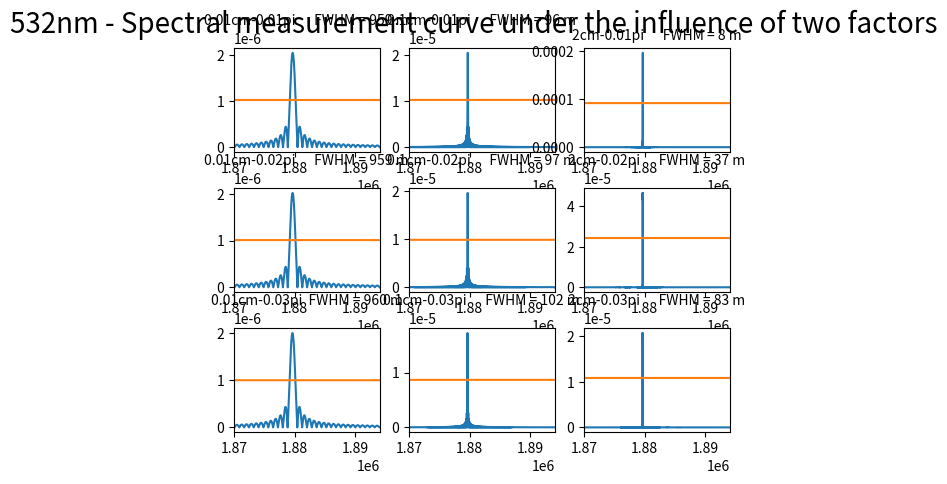

Generate this figure with matplotlib:
"""
本程序主要模拟扫描长度与发散角的不同带给波形的影响
本实验选取的扫描长度为0.01cm，0.1cm与2cm
本实验发散角选取为0.01pi，0.02pi与0.03pi，波长选用为532nm
"""
import numpy as np
import matplotlib.pyplot as plt
from scipy.fftpack import fft, ifft
from matplotlib.pylab import mpl
from pylab import *
import matplotlib.animation as animation
from scipy.interpolate import UnivariateSpline
from scipy import spatial


def fft_convolve(a,b):
    n = len(a) + len(b) - 1
    N = 2**(int(np.log2(n))+1)
    A = fft(a, N)
    B = fft(b, N)
    return ifft(A*B)[:n]

def find_best_I_average_value(array, average):
    best_I_average_value = 0
    min_dif = 1
    for i in array:
        if abs(i-average) < min_dif:
            min_dif = abs(i-average)
            best_I_average_value = i

    return best_I_average_value

def find_index(array1, array2):
    first_index = 0
    last_index = 0
    current_index = 0
    for i, j in zip(array1,array2):
        if i < j:
            first_index = current_index
            break
        current_index = current_index + 1
    array2 = array2[::-1]
    array1 = array1[::-1]
    current_index = 0
    for i, j in zip(array1,array2):
        if i < j:
            last_index = current_index
            break
        current_index = current_index + 1
    print("array1.size - last_index - first_index = %d" %(array1.size - last_index - first_index))
    return first_index, array1.size - last_index

    

N = 200000

# 设置扫描长度(m)
L1 = 0.0001
L2 = 0.001
L3 = 0.02

# 设置三个入射发散角
# sita1=0.1*np.pi 
# sita2=0.2*np.pi
# sita3=0.4*np.pi
sita1=0.01*np.pi 
sita2=0.02*np.pi
sita3=0.03*np.pi

# 设置三个入射发散角的立体角
W1=2*np.pi*(1-np.cos(sita1))
W2=2*np.pi*(1-np.cos(sita2))
W3=2*np.pi*(1-np.cos(sita3))

# 设置波长
L = 532*10**(-9)

sigma0 = 1/L
sigma1_1 = sigma0 - sigma0*W1/(100*np.pi)
sigma1_2 = sigma0 - sigma0*W2/(100*np.pi)
sigma1_3 = sigma0 - sigma0*W3/(100*np.pi)
sigma2 = sigma0

# 设置波束范围
sigma = np.arange(sigma0 - 10**5, sigma2 + 10**5)
# sigma_jiehe = np.arange(-10**4, 10**4, 0.1)
sigma_jiehe = np.arange(sigma0-10**5, sigma2+10**5)

# 入射角的影响
B1 = np.pi/(sigma0*W1)*((sigma>=sigma1_1)&(sigma<=sigma2))
B2 = np.pi/(sigma0*W2)*((sigma>=sigma1_2)&(sigma<=sigma2))
B3 = np.pi/(sigma0*W3)*((sigma>=sigma1_3)&(sigma<=sigma2))
# print(len(B3))

# 扫描长度的影响 
Y01 = 2*L1*np.sinc(2*np.pi*(sigma0-sigma)*L1) 
Y02 = 2*L2*np.sinc(2*np.pi*(sigma0-sigma)*L2) 
Y03 = 2*L3*np.sinc(2*np.pi*(sigma0-sigma)*L3)
# print(len(Y03))


sigma_jiehe1 = np.linspace(sigma0-10**5, sigma2+10**5, len(B3)+len(Y03)-1)


###############################################
# B1, Y01
# I0类型为 numpy.ndarry, 399999 x 1的向量
# 求取I0的最大值与最小值时候需要注意保留有效数字
# 最小值可以达到10^(-24)数量级，最大值才10^(-7)数量级
###############################################
I0 = fft_convolve(B1, Y01)
I0 = abs(I0)
print(I0)
I0_average = (I0.min()+I0.max())/2

best_I0_average_value = find_best_I_average_value(I0, I0_average)

best_I0_average_range = best_I0_average_value*np.ones((I0.size, 1))

first_index, last_index = find_index(best_I0_average_range, I0)
FWHM = sigma_jiehe1[last_index] - sigma_jiehe1[first_index]

subplot(3,3,1)
plt.plot(sigma_jiehe1,I0)
plt.plot(sigma_jiehe1,best_I0_average_range)
plt.xlim(1.87*10**6,1.8940*10**6)
plt.title("0.01cm-0.01pi      FWHM = %d m" %int(FWHM), fontsize = 10)
# plt.text(1.563*10**6,1.50*10**(-6),"FWHM = %lf m" %FWHM, fontsize = 20, bbox = {'facecolor':'yellow', 'alpha': 0.2})


###############################################
# B1, Y02
###############################################
I0 = fft_convolve(B1, Y02)
I0 = abs(I0)
print(I0)
I0_average = (I0.min()+I0.max())/2

best_I0_average_value = find_best_I_average_value(I0, I0_average)

best_I0_average_range = best_I0_average_value*np.ones((I0.size, 1))

first_index, last_index = find_index(best_I0_average_range, I0)
FWHM = sigma_jiehe1[last_index] - sigma_jiehe1[first_index]

subplot(3,3,2)
plt.plot(sigma_jiehe1,I0)
plt.plot(sigma_jiehe1,best_I0_average_range)
plt.xlim(1.87*10**6,1.8940*10**6)
plt.title("0.1cm-0.01pi      FWHM = %d m" %int(FWHM), fontsize = 10)
# plt.text(1.563*10**6,1.50*10**(-6),"FWHM = %lf m" %FWHM, fontsize = 20, bbox = {'facecolor':'yellow', 'alpha': 0.2})


###############################################
# B1, Y03
###############################################
I0 = fft_convolve(B1, Y03)
I0 = abs(I0)
print(I0)
I0_average = (I0.min()+I0.max())/2

best_I0_average_value = find_best_I_average_value(I0, I0_average)

best_I0_average_range = best_I0_average_value*np.ones((I0.size, 1))

first_index, last_index = find_index(best_I0_average_range, I0)
FWHM = sigma_jiehe1[last_index] - sigma_jiehe1[first_index]

subplot(3,3,3)
plt.plot(sigma_jiehe1,I0)
plt.plot(sigma_jiehe1,best_I0_average_range)
plt.xlim(1.87*10**6,1.8940*10**6)
plt.title("2cm-0.01pi      FWHM = %d m" %int(FWHM), fontsize = 10)
# plt.text(1.563*10**6,1.50*10**(-6),"FWHM = %lf m" %FWHM, fontsize = 20, bbox = {'facecolor':'yellow', 'alpha': 0.2})

###############################################
# B2, Y01
###############################################
I0 = fft_convolve(B2, Y01)
I0 = abs(I0)
print(I0)
I0_average = (I0.min()+I0.max())/2

best_I0_average_value = find_best_I_average_value(I0, I0_average)

best_I0_average_range = best_I0_average_value*np.ones((I0.size, 1))

first_index, last_index = find_index(best_I0_average_range, I0)
FWHM = sigma_jiehe1[last_index] - sigma_jiehe1[first_index]

subplot(3,3,4)
plt.plot(sigma_jiehe1,I0)
plt.plot(sigma_jiehe1,best_I0_average_range)
plt.xlim(1.87*10**6,1.8940*10**6)
plt.title("0.01cm-0.02pi      FWHM = %d m" %int(FWHM), fontsize = 10)
# plt.text(1.563*10**6,1.50*10**(-6),"FWHM = %lf m" %FWHM, fontsize = 20, bbox = {'facecolor':'yellow', 'alpha': 0.2})

###############################################
# B2, Y02
###############################################
I0 = fft_convolve(B2, Y02)
I0 = abs(I0)
print(I0)
I0_average = (I0.min()+I0.max())/2

best_I0_average_value = find_best_I_average_value(I0, I0_average)

best_I0_average_range = best_I0_average_value*np.ones((I0.size, 1))

first_index, last_index = find_index(best_I0_average_range, I0)
FWHM = sigma_jiehe1[last_index] - sigma_jiehe1[first_index]

subplot(3,3,5)
plt.plot(sigma_jiehe1,I0)
plt.plot(sigma_jiehe1,best_I0_average_range)
plt.xlim(1.87*10**6,1.8940*10**6)
plt.title("0.1cm-0.02pi      FWHM = %d m" %int(FWHM), fontsize = 10)
# plt.text(1.563*10**6,1.50*10**(-6),"FWHM = %lf m" %FWHM, fontsize = 20, bbox = {'facecolor':'yellow', 'alpha': 0.2})

###############################################
# B2, Y03
###############################################
I0 = fft_convolve(B2, Y03)
I0 = abs(I0)
print(I0)
I0_average = (I0.min()+I0.max())/2

best_I0_average_value = find_best_I_average_value(I0, I0_average)

best_I0_average_range = best_I0_average_value*np.ones((I0.size, 1))

first_index, last_index = find_index(best_I0_average_range, I0)
FWHM = sigma_jiehe1[last_index] - sigma_jiehe1[first_index]

subplot(3,3,6)
plt.plot(sigma_jiehe1,I0)
plt.plot(sigma_jiehe1,best_I0_average_range)
plt.xlim(1.87*10**6,1.8940*10**6)
plt.title("2cm-0.02pi      FWHM = %d m" %int(FWHM), fontsize = 10)
# plt.text(1.563*10**6,1.50*10**(-6),"FWHM = %lf m" %FWHM, fontsize = 20, bbox = {'facecolor':'yellow', 'alpha': 0.2})

###############################################
# B3, Y01
###############################################
I0 = fft_convolve(B3, Y01)
I0 = abs(I0)
print(I0)
I0_average = (I0.min()+I0.max())/2

best_I0_average_value = find_best_I_average_value(I0, I0_average)

best_I0_average_range = best_I0_average_value*np.ones((I0.size, 1))

first_index, last_index = find_index(best_I0_average_range, I0)
FWHM = sigma_jiehe1[last_index] - sigma_jiehe1[first_index]

subplot(3,3,7)
plt.plot(sigma_jiehe1,I0)
plt.plot(sigma_jiehe1,best_I0_average_range)
plt.xlim(1.87*10**6,1.8940*10**6)
plt.title("0.01cm-0.03pi  FWHM = %d m" %int(FWHM), fontsize = 10)
# plt.text(1.563*10**6,1.50*10**(-6),"FWHM = %lf m" %FWHM, fontsize = 20, bbox = {'facecolor':'yellow', 'alpha': 0.2})

###############################################
# B3, Y01
###############################################
I0 = fft_convolve(B3, Y02)
I0 = abs(I0)
print(I0)
I0_average = (I0.min()+I0.max())/2

best_I0_average_value = find_best_I_average_value(I0, I0_average)

best_I0_average_range = best_I0_average_value*np.ones((I0.size, 1))

first_index, last_index = find_index(best_I0_average_range, I0)
FWHM = sigma_jiehe1[last_index] - sigma_jiehe1[first_index]

subplot(3,3,8)
plt.plot(sigma_jiehe1,I0)
plt.plot(sigma_jiehe1,best_I0_average_range)
plt.xlim(1.87*10**6,1.8940*10**6)
plt.title("0.1cm-0.03pi      FWHM = %d m" %int(FWHM), fontsize = 10)
# plt.text(1.563*10**6,1.50*10**(-6),"FWHM = %lf m" %FWHM, fontsize = 20, bbox = {'facecolor':'yellow', 'alpha': 0.2})

###############################################
# B3, Y01
###############################################
I0 = fft_convolve(B3, Y03)
I0 = abs(I0)
print(I0)
I0_average = (I0.min()+I0.max())/2

best_I0_average_value = find_best_I_average_value(I0, I0_average)

best_I0_average_range = best_I0_average_value*np.ones((I0.size, 1))

first_index, last_index = find_index(best_I0_average_range, I0)
FWHM = sigma_jiehe1[last_index] - sigma_jiehe1[first_index]

subplot(3,3,9)
plt.plot(sigma_jiehe1,I0)
plt.plot(sigma_jiehe1,best_I0_average_range)
plt.xlim(1.87*10**6,1.8940*10**6)
plt.title("2cm-0.03pi      FWHM = %d m" %int(FWHM), fontsize = 10)
# plt.text(1.563*10**6,1.50*10**(-6),"FWHM = %lf m" %FWHM, fontsize = 10, bbox = {'facecolor':'yellow', 'alpha': 0.2})


plt.suptitle("532nm - Spectral measurement curve under the influence of two factors", fontsize = 20) 
plt.subplots_adjust(left=0.125,
                            bottom=0.1, 
                            right=0.9, 
                            top=0.9, 
                            wspace=0.2, 
                            hspace=0.35)
plt.show()

